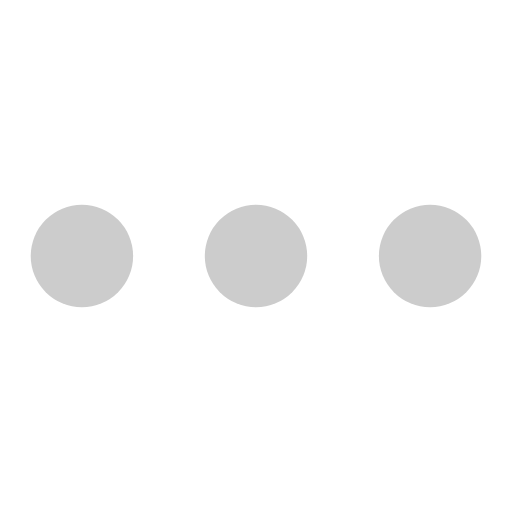
t = 0.00 s
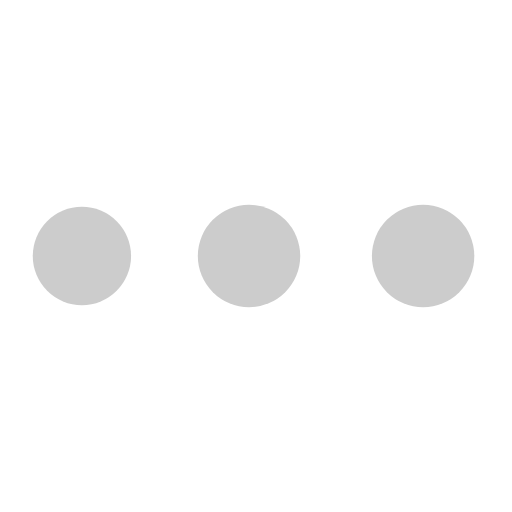
t = 0.59 s
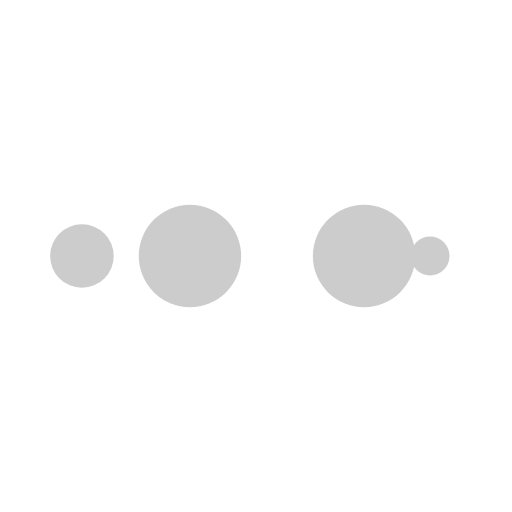
t = 0.98 s
t = 1.56 s: frame unchanged from t = 0.00 s, image omitted
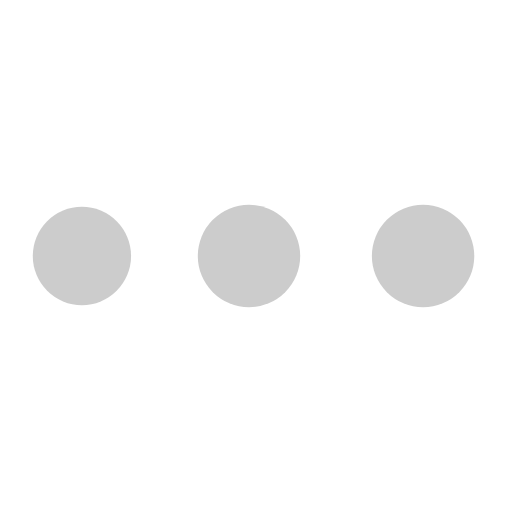
t = 2.15 s
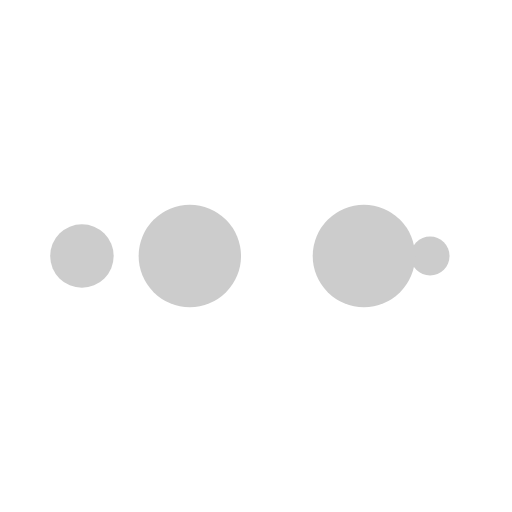
t = 2.54 s

The animated SVG that drew these frames (rendered in a browser with its animation timeline set to each time). Animation: 10 SMIL elements (animate=10); one cycle of 3.12 s, repeats indefinitely.

<?xml version="1.0" encoding="utf-8"?>
<svg xmlns="http://www.w3.org/2000/svg" xmlns:xlink="http://www.w3.org/1999/xlink" style="margin: auto; background: none; display: block; shape-rendering: auto;" width="50px" height="50px" viewBox="0 0 100 100" preserveAspectRatio="xMidYMid">
<circle cx="84" cy="50" r="10" fill="#cccccc">
    <animate attributeName="r" repeatCount="indefinite" dur="0.78125s" calcMode="spline" keyTimes="0;1" values="10;0" keySplines="0 0.5 0.5 1" begin="0s"></animate>
    <animate attributeName="fill" repeatCount="indefinite" dur="3.125s" calcMode="discrete" keyTimes="0;0.25;0.5;0.75;1" values="#cccccc;#cccccc;#cccccc;#cccccc;#cccccc" begin="0s"></animate>
</circle><circle cx="16" cy="50" r="10" fill="#cccccc">
  <animate attributeName="r" repeatCount="indefinite" dur="3.125s" calcMode="spline" keyTimes="0;0.25;0.5;0.75;1" values="0;0;10;10;10" keySplines="0 0.5 0.5 1;0 0.5 0.5 1;0 0.5 0.5 1;0 0.5 0.5 1" begin="0s"></animate>
  <animate attributeName="cx" repeatCount="indefinite" dur="3.125s" calcMode="spline" keyTimes="0;0.25;0.5;0.75;1" values="16;16;16;50;84" keySplines="0 0.5 0.5 1;0 0.5 0.5 1;0 0.5 0.5 1;0 0.5 0.5 1" begin="0s"></animate>
</circle><circle cx="50" cy="50" r="10" fill="#cccccc">
  <animate attributeName="r" repeatCount="indefinite" dur="3.125s" calcMode="spline" keyTimes="0;0.25;0.5;0.75;1" values="0;0;10;10;10" keySplines="0 0.5 0.5 1;0 0.5 0.5 1;0 0.5 0.5 1;0 0.5 0.5 1" begin="-0.78125s"></animate>
  <animate attributeName="cx" repeatCount="indefinite" dur="3.125s" calcMode="spline" keyTimes="0;0.25;0.5;0.75;1" values="16;16;16;50;84" keySplines="0 0.5 0.5 1;0 0.5 0.5 1;0 0.5 0.5 1;0 0.5 0.5 1" begin="-0.78125s"></animate>
</circle><circle cx="84" cy="50" r="10" fill="#cccccc">
  <animate attributeName="r" repeatCount="indefinite" dur="3.125s" calcMode="spline" keyTimes="0;0.25;0.5;0.75;1" values="0;0;10;10;10" keySplines="0 0.5 0.5 1;0 0.5 0.5 1;0 0.5 0.5 1;0 0.5 0.5 1" begin="-1.5625s"></animate>
  <animate attributeName="cx" repeatCount="indefinite" dur="3.125s" calcMode="spline" keyTimes="0;0.25;0.5;0.75;1" values="16;16;16;50;84" keySplines="0 0.5 0.5 1;0 0.5 0.5 1;0 0.5 0.5 1;0 0.5 0.5 1" begin="-1.5625s"></animate>
</circle><circle cx="16" cy="50" r="10" fill="#cccccc">
  <animate attributeName="r" repeatCount="indefinite" dur="3.125s" calcMode="spline" keyTimes="0;0.25;0.5;0.75;1" values="0;0;10;10;10" keySplines="0 0.5 0.5 1;0 0.5 0.5 1;0 0.5 0.5 1;0 0.5 0.5 1" begin="-2.34375s"></animate>
  <animate attributeName="cx" repeatCount="indefinite" dur="3.125s" calcMode="spline" keyTimes="0;0.25;0.5;0.75;1" values="16;16;16;50;84" keySplines="0 0.5 0.5 1;0 0.5 0.5 1;0 0.5 0.5 1;0 0.5 0.5 1" begin="-2.34375s"></animate>
</circle>
<!-- [ldio] generated by https://loading.io/ --></svg>
